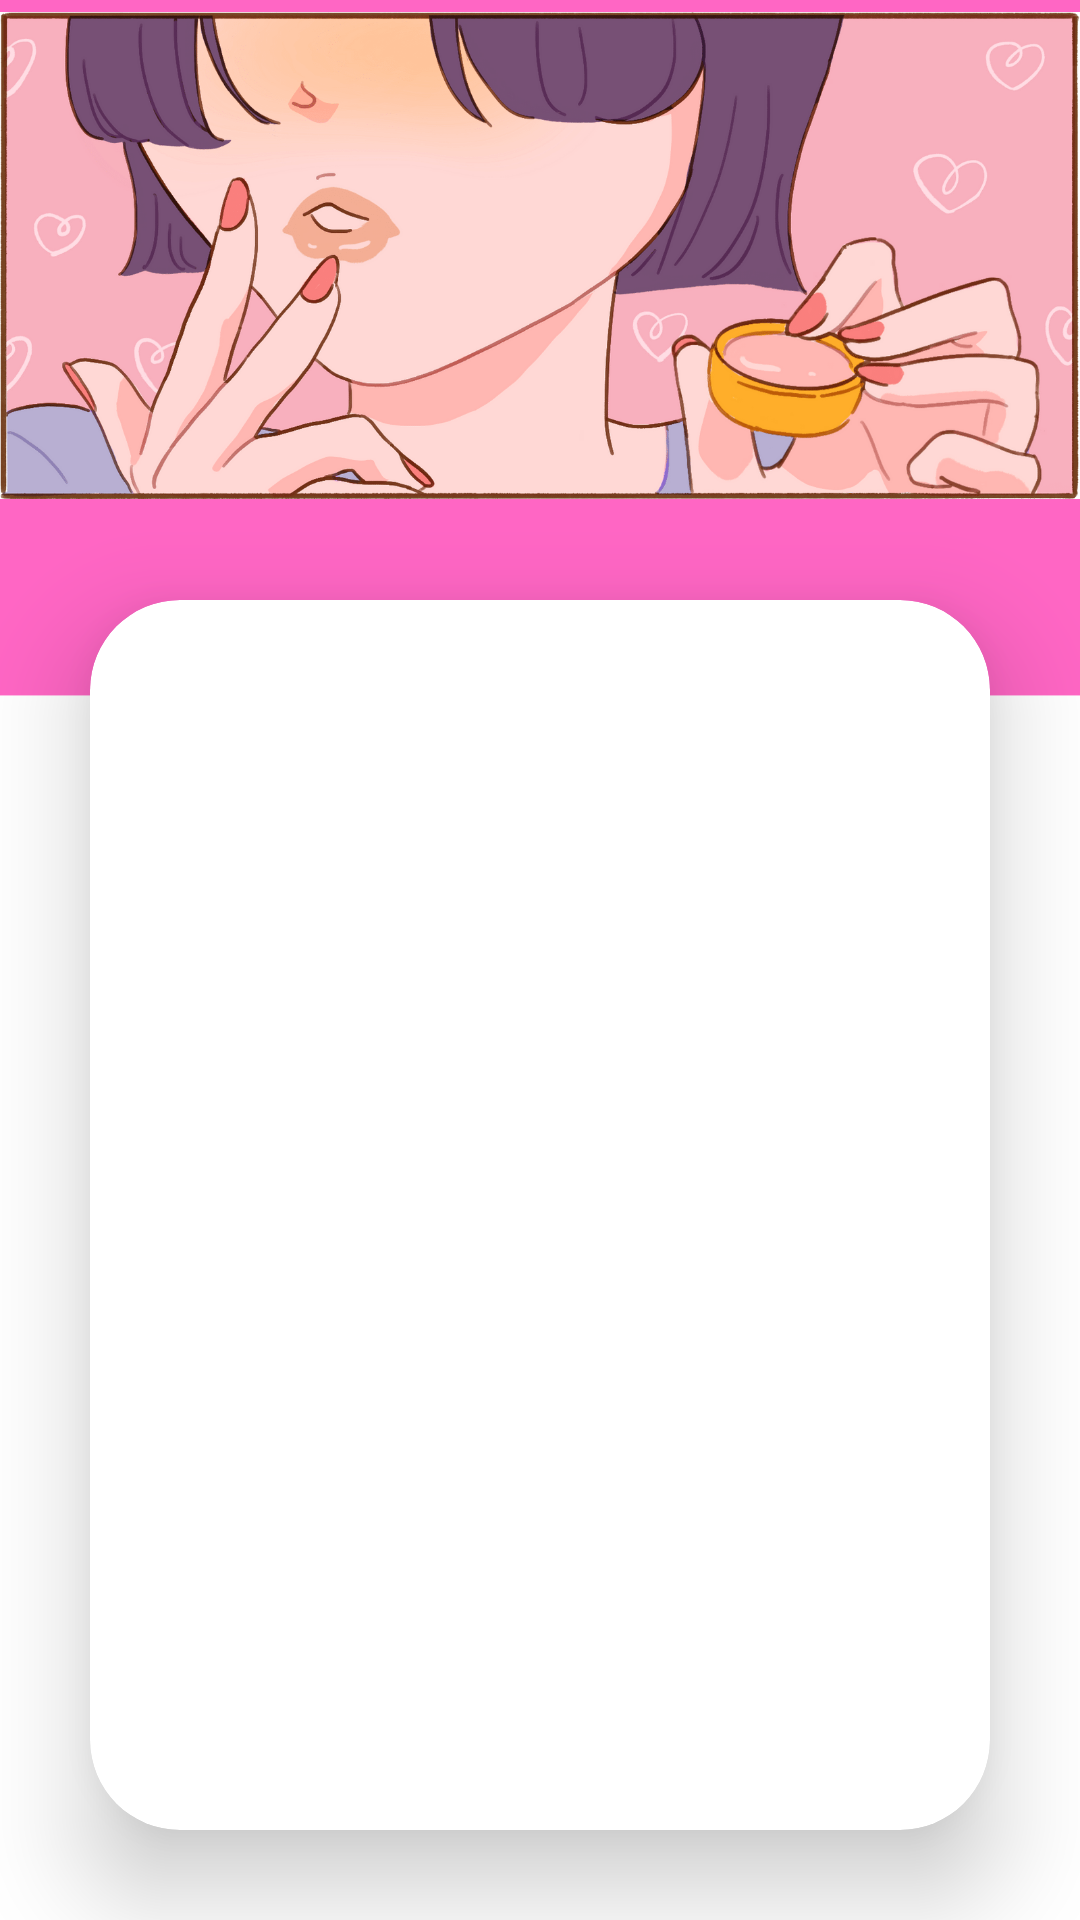

Android layout source for this screen:
<!-- AndroidManifest.xml: application theme Theme.MyStory -->
<!-- res/layout/activity_login.xml -->
<?xml version="1.0" encoding="utf-8"?>
<LinearLayout xmlns:android="http://schemas.android.com/apk/res/android"
    xmlns:app="http://schemas.android.com/apk/res-auto"
    xmlns:tools="http://schemas.android.com/tools"
    android:layout_width="match_parent"
    android:layout_height="match_parent"
    android:gravity="center"
    android:orientation="vertical"
    android:background="@drawable/login_bg"
    tools:context=".ui.login.LoginActivity">

    <ProgressBar
        android:id="@+id/progressBar"
        style="?android:attr/progressBarStyle"
        android:layout_width="wrap_content"
        android:layout_height="match_parent"
        android:layout_gravity="center"
        android:visibility="gone" />

    <ImageView
        android:id="@+id/iv_login"
        android:layout_width="wrap_content"
        android:layout_height="170dp"
        app:srcCompat="@drawable/login_img"
        android:contentDescription="@string/login_img"
        tools:layout_editor_absoluteX="0dp"
        tools:layout_editor_absoluteY="0dp" />

    <androidx.cardview.widget.CardView
        android:layout_width="match_parent"
        android:layout_height="wrap_content"
        android:layout_margin="30dp"
        android:background="@drawable/custom_edit_text"
        app:cardCornerRadius="30dp"
        app:cardElevation="20dp">

        <LinearLayout
            android:layout_width="match_parent"
            android:layout_height="wrap_content"
            android:layout_gravity="center_horizontal"
            android:orientation="vertical"
            android:padding="24dp">

            <TextView
                android:id="@+id/textLogin"
                android:layout_width="match_parent"
                android:layout_height="wrap_content"
                android:alpha="0"
                android:text="@string/title_login"
                android:textAlignment="center"
                android:textSize="32sp"
                android:textStyle="bold"
                tools:alpha= "100"/>

            <com.google.android.material.textfield.TextInputLayout
                android:id="@+id/edt_email"
                style="@style/Widget.MaterialComponents.TextInputLayout.OutlinedBox"
                android:layout_width="match_parent"
                android:layout_height="wrap_content"
                android:alpha="0"
                tools:alpha="100"
                android:layout_marginTop="40dp"
                android:drawablePadding="8dp"
                android:textColor="@color/black"
                app:boxCornerRadiusBottomEnd="30dp"
                app:boxCornerRadiusBottomStart="30dp"
                app:boxCornerRadiusTopEnd="30dp"
                app:boxCornerRadiusTopStart="30dp"
                app:startIconDrawable="@drawable/baseline_email_24">

                <com.aplikasi.mystory.ui.customText.CustomEmail
                    android:id="@+id/emailEditText"
                    android:layout_width="match_parent"
                    android:layout_height="wrap_content"
                    android:ems="10"
                    android:hint="@string/email"
                    android:inputType="textEmailAddress"
                    tools:ignore="SpeakableTextPresentCheck" />
            </com.google.android.material.textfield.TextInputLayout>

            <com.google.android.material.textfield.TextInputLayout
                android:id="@+id/edt_password"
                style="@style/Widget.MaterialComponents.TextInputLayout.OutlinedBox"
                android:layout_width="match_parent"
                android:layout_height="wrap_content"
                android:alpha="0"
                tools:alpha="100"
                android:layout_marginTop="20dp"
                android:drawablePadding="8dp"
                android:inputType="textPassword"
                android:textColor="@color/black"
                app:boxCornerRadiusBottomEnd="30dp"
                app:boxCornerRadiusBottomStart="30dp"
                app:boxCornerRadiusTopEnd="30dp"
                app:boxCornerRadiusTopStart="30dp"
                app:endIconMode="password_toggle"
                app:startIconDrawable="@drawable/baseline_lock_24">

                <com.aplikasi.mystory.ui.customText.CustomPassword
                    android:id="@+id/passwordEditText"
                    android:layout_width="match_parent"
                    android:layout_height="wrap_content"
                    android:ems="10"
                    android:hint="@string/password"
                    android:inputType="textPassword"
                    tools:ignore="SpeakableTextPresentCheck" />
            </com.google.android.material.textfield.TextInputLayout>

            <Button
                android:id="@+id/btn_login"
                android:layout_width="match_parent"
                android:alpha="0"
                tools:alpha="100"
                android:layout_height="50dp"
                android:layout_marginTop="32dp"
                android:text="@string/login"
                android:textStyle="bold" />

            <LinearLayout
                android:id="@+id/textSignup"
                android:layout_width="match_parent"
                android:layout_height="wrap_content"
                android:alpha="0"
                tools:alpha="100"
                android:layout_marginTop="10dp"
                android:layout_marginBottom="32dp"
                android:gravity="center"
                android:orientation="horizontal">

                <TextView
                    android:layout_width="wrap_content"
                    android:layout_height="wrap_content"
                    android:text="@string/notAcc"
                    android:textColor="@color/black" />

                <TextView
                    android:id="@+id/btn_signup"
                    android:layout_width="wrap_content"
                    android:layout_height="wrap_content"
                    android:text="@string/signup"
                    android:textStyle="bold" />

            </LinearLayout>
        </LinearLayout>
    </androidx.cardview.widget.CardView>
</LinearLayout>
<!-- resources referenced by this layout -->
<resources>
  <color name="black">#FF000000</color>
  <!-- drawable baseline_email_24 (drawable) -->
  <vector xmlns:android="http://schemas.android.com/apk/res/android" android:height="24dp" android:tint="@color/dark_purple" android:viewportHeight="24" android:viewportWidth="24" android:width="24dp">
        
      <path android:fillColor="@android:color/white" android:pathData="M20,4L4,4c-1.1,0 -1.99,0.9 -1.99,2L2,18c0,1.1 0.9,2 2,2h16c1.1,0 2,-0.9 2,-2L22,6c0,-1.1 -0.9,-2 -2,-2zM20,8l-8,5 -8,-5L4,6l8,5 8,-5v2z"/>
      
  </vector>
  <!-- drawable baseline_lock_24 (drawable) -->
  <vector xmlns:android="http://schemas.android.com/apk/res/android" android:height="24dp" android:tint="@color/dark_purple" android:viewportHeight="24" android:viewportWidth="24" android:width="24dp">
        
      <path android:fillColor="@android:color/white" android:pathData="M18,8h-1L17,6c0,-2.76 -2.24,-5 -5,-5S7,3.24 7,6v2L6,8c-1.1,0 -2,0.9 -2,2v10c0,1.1 0.9,2 2,2h12c1.1,0 2,-0.9 2,-2L20,10c0,-1.1 -0.9,-2 -2,-2zM12,17c-1.1,0 -2,-0.9 -2,-2s0.9,-2 2,-2 2,0.9 2,2 -0.9,2 -2,2zM15.1,8L8.9,8L8.9,6c0,-1.71 1.39,-3.1 3.1,-3.1 1.71,0 3.1,1.39 3.1,3.1v2z"/>
      
  </vector>
  <!-- drawable custom_edit_text (drawable) -->
  <?xml version="1.0" encoding="utf-8"?>
  <selector xmlns:android="http://schemas.android.com/apk/res/android">
  
      <item android:state_enabled="true" android:state_focused="true">
          <shape android:shape="rectangle">
              <corners android:radius="30dp"/>
              <stroke android:color="#ADA4A5" android:width="1dp"/>
          </shape>
      </item>
  
      <item android:state_enabled="true">
          <shape android:shape="rectangle">
              <corners android:radius="30dp"/>
              <stroke android:color="#d9d9d9" android:width="1dp"/>
          </shape>
      </item>
  
  </selector>
  <!-- drawable login_bg: png bitmap (drawable, 14139 bytes) -->
  <!-- drawable login_img: png bitmap (drawable, 301697 bytes) -->
  <string name="email">Email</string>
  <string name="login">Masuk</string>
  <string name="login_img">Gambar Login</string>
  <string name="notAcc">Belum punya akun ? </string>
  <string name="password">Password</string>
  <string name="signup">Daftar</string>
  <string name="title_login">Login</string>
  <style name="Theme.MyStory" parent="Base.Theme.MyStory" />
  <color name="dark_purple">#2e1042</color>
  <style name="Base.Theme.MyStory" parent="Theme.Material3.DayNight">
          
          <item name="colorPrimary">@color/pink</item>
          <item name="colorPrimaryVariant">@color/dark_pink</item>
          <item name="colorOnPrimary">@color/white</item>
          
          <item name="colorSecondary">@color/yellow</item>
          <item name="colorSecondaryVariant">@color/black</item>
          <item name="colorOnSecondary">@color/white</item>
  
          <item name="colorTertiary">@color/dark_purple</item>
          <item name="colorTertiaryContainer">@color/white</item>
          <item name="colorOnTertiary">@color/white</item>
          
          <item name="android:statusBarColor">?attr/colorPrimaryVariant</item>
          
          <item name="android:textColor">@color/dark_purple</item>
      </style>
  <color name="pink">#ff66c4</color>
  <color name="dark_pink">#e13da2</color>
  <color name="white">#FFFFFFFF</color>
  <color name="yellow">#ffcd34</color>
</resources>
